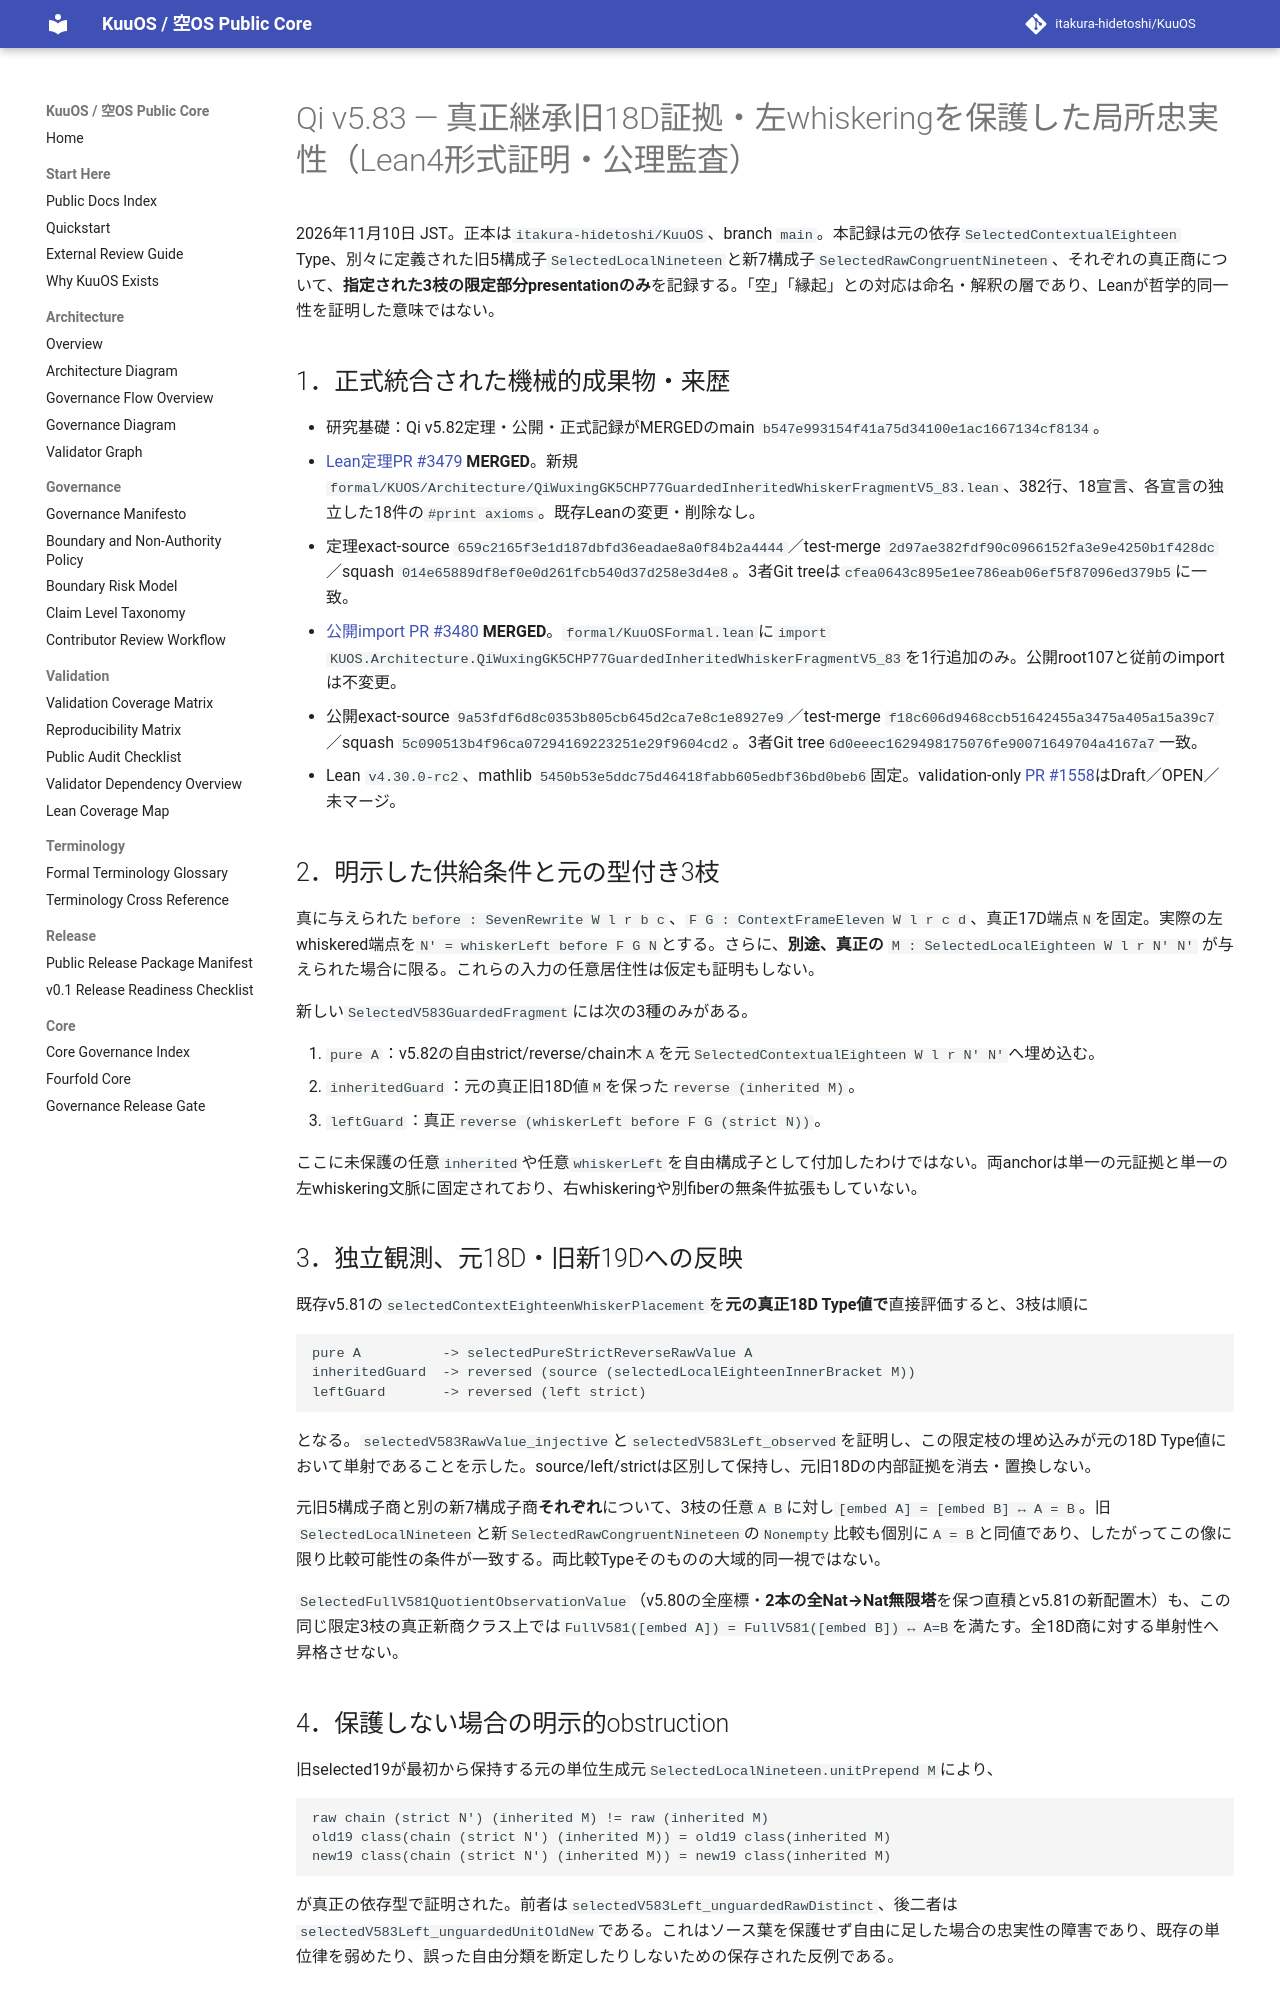

repository: itakura-hidetoshi/KuuOS · page: formal/Qi-v5_83-guarded-inherited-whisker-fragment-verified-20261110/index.html · generator: mkdocs

# Qi v5.83 — 真正継承旧18D証拠・左whiskeringを保護した局所忠実性（Lean4形式証明・公理監査）

2026年11月10日 JST。正本は`itakura-hidetoshi/KuuOS`、branch `main`。本記録は元の依存`SelectedContextualEighteen` Type、別々に定義された旧5構成子`SelectedLocalNineteen`と新7構成子`SelectedRawCongruentNineteen`、それぞれの真正商について、**指定された3枝の限定部分presentationのみ**を記録する。「空」「縁起」との対応は命名・解釈の層であり、Leanが哲学的同一性を証明した意味ではない。

## 1．正式統合された機械的成果物・来歴

- 研究基礎：Qi v5.82定理・公開・正式記録がMERGEDのmain `b547e993154f41a75d34100e1ac1667134cf8134`。
- [Lean定理PR #3479](https://github.com/itakura-hidetoshi/KuuOS/pull/3479) **MERGED**。新規`formal/KUOS/Architecture/QiWuxingGK5CHP77GuardedInheritedWhiskerFragmentV5_83.lean`、382行、18宣言、各宣言の独立した18件の`#print axioms`。既存Leanの変更・削除なし。
- 定理exact-source `659c2165f3e1d187dbfd36eadae8a0f84b2a4444`／test-merge `2d97ae382fdf90c0966152fa3e9e4250b1f428dc`／squash `014e65889df8ef0e0d261fcb540d37d258e3d4e8`。3者Git treeは`cfea0643c895e1ee786eab06ef5f87096ed379b5`に一致。
- [公開import PR #3480](https://github.com/itakura-hidetoshi/KuuOS/pull/3480) **MERGED**。`formal/KuuOSFormal.lean`に`import KUOS.Architecture.QiWuxingGK5CHP77GuardedInheritedWhiskerFragmentV5_83`を1行追加のみ。公開root107と従前のimportは不変更。
- 公開exact-source `9a53fdf6d8c0353b805cb645d2ca7e8c1e8927e9`／test-merge `f18c606d9468ccb51642455a3475a405a15a39c7`／squash `5c090513b4f96ca07294169223251e29f9604cd2`。3者Git tree`6d0eeec1629498175076fe90071649704a4167a7`一致。
- Lean `v4.30.0-rc2`、mathlib `5450b53e5ddc75d46418fabb605edbf36bd0beb6`固定。validation-only [PR #1558](https://github.com/itakura-hidetoshi/KuuOS/pull/1558)はDraft／OPEN／未マージ。

## 2．明示した供給条件と元の型付き3枝

真に与えられた`before : SevenRewrite W l r b c`、`F G : ContextFrameEleven W l r c d`、真正17D端点`N`を固定。実際の左whiskered端点を`N' = whiskerLeft before F G N`とする。さらに、**別途、真正の** `M : SelectedLocalEighteen W l r N' N'` が与えられた場合に限る。これらの入力の任意居住性は仮定も証明もしない。

新しい`SelectedV583GuardedFragment`には次の3種のみがある。

1. `pure A`：v5.82の自由strict/reverse/chain木`A`を元`SelectedContextualEighteen W l r N' N'`へ埋め込む。
2. `inheritedGuard`：元の真正旧18D値`M`を保った`reverse (inherited M)`。
3. `leftGuard`：真正`reverse (whiskerLeft before F G (strict N))`。

ここに未保護の任意`inherited`や任意`whiskerLeft`を自由構成子として付加したわけではない。両anchorは単一の元証拠と単一の左whiskering文脈に固定されており、右whiskeringや別fiberの無条件拡張もしていない。

## 3．独立観測、元18D・旧新19Dへの反映

既存v5.81の`selectedContextEighteenWhiskerPlacement`を**元の真正18D Type値で**直接評価すると、3枝は順に

```text
pure A          -> selectedPureStrictReverseRawValue A
inheritedGuard  -> reversed (source (selectedLocalEighteenInnerBracket M))
leftGuard       -> reversed (left strict)
```

となる。`selectedV583RawValue_injective`と`selectedV583Left_observed`を証明し、この限定枝の埋め込みが元の18D Type値において単射であることを示した。source/left/strictは区別して保持し、元旧18Dの内部証拠を消去・置換しない。

元旧5構成子商と別の新7構成子商**それぞれ**について、3枝の任意`A B`に対し`[embed A] = [embed B] ↔ A = B`。旧`SelectedLocalNineteen`と新`SelectedRawCongruentNineteen`の`Nonempty`比較も個別に`A = B`と同値であり、したがってこの像に限り比較可能性の条件が一致する。両比較Typeそのものの大域的同一視ではない。

`SelectedFullV581QuotientObservationValue`（v5.80の全座標・**2本の全Nat→Nat無限塔**を保つ直積とv5.81の新配置木）も、この同じ限定3枝の真正新商クラス上では`FullV581([embed A]) = FullV581([embed B]) ↔ A=B`を満たす。全18D商に対する単射性へ昇格させない。
